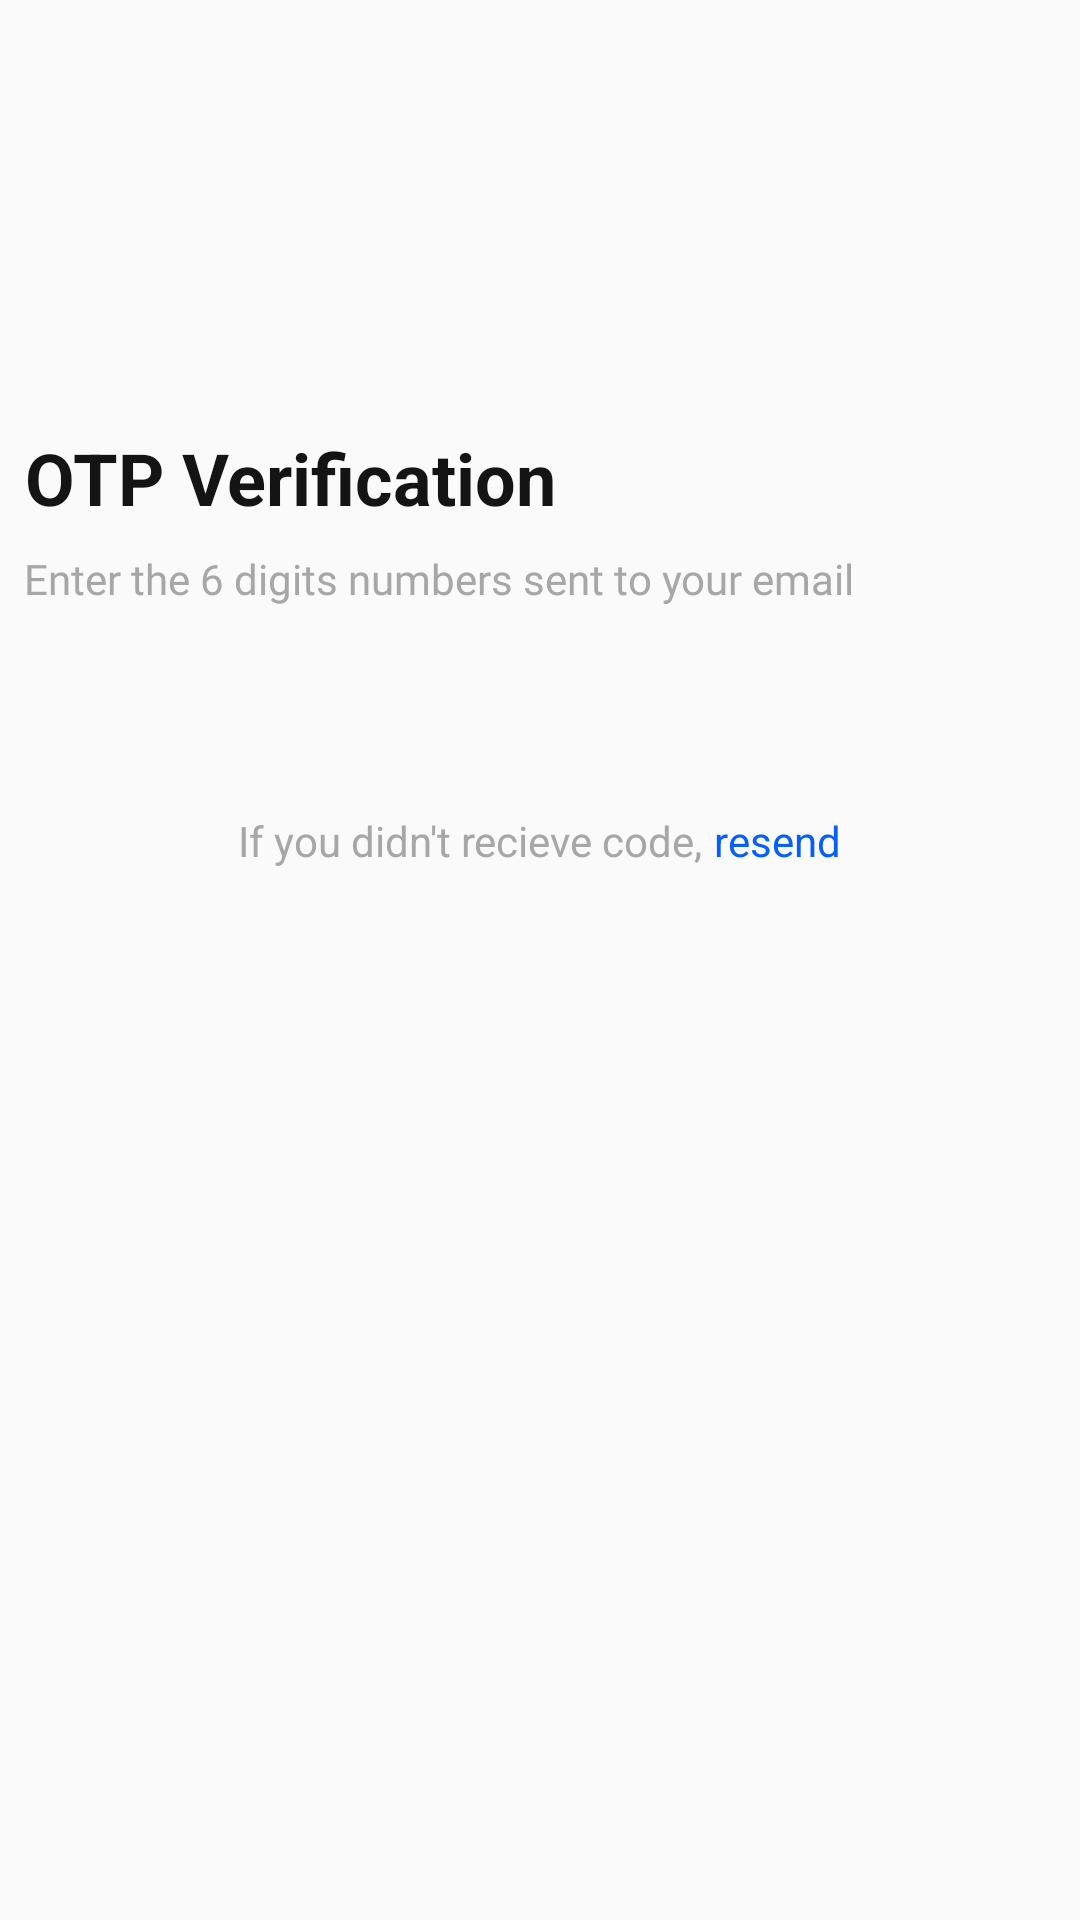

The Android layout XML behind this screen, and the referenced resources:
<!-- AndroidManifest.xml: application theme Theme.Resiexpresschamp -->
<!-- res/layout/activity_otpverification.xml -->
<?xml version="1.0" encoding="utf-8"?>
<androidx.constraintlayout.widget.ConstraintLayout xmlns:android="http://schemas.android.com/apk/res/android"
    xmlns:app="http://schemas.android.com/apk/res-auto"
    xmlns:tools="http://schemas.android.com/tools"
    android:id="@+id/main"
    android:layout_width="match_parent"
    android:layout_height="match_parent"
    tools:context=".otpverification">

    <FrameLayout
        android:id="@+id/frameLayout"
        android:layout_width="wrap_content"
        android:layout_height="wrap_content"
        android:layout_marginBottom="32dp"
        app:layout_constraintBottom_toTopOf="@+id/frameLayout3"
        app:layout_constraintEnd_toEndOf="@+id/frameLayout3"
        app:layout_constraintHorizontal_bias="0.0"
        app:layout_constraintStart_toStartOf="@+id/frameLayout3"
        tools:ignore="TextSizeCheck">

        <LinearLayout
            android:layout_width="match_parent"
            android:layout_height="match_parent"
            android:orientation="vertical"
            tools:ignore="UselessParent">

            <TextView
                android:id="@+id/otpverificationtext"
                android:layout_width="wrap_content"
                android:layout_height="wrap_content"
                android:text="@string/otp_verification"
                android:textAlignment="center"
                android:textColor="@color/text_primary"
                android:textSize="24sp"
                android:textStyle="bold"
                tools:ignore="TextSizeCheck" />

            <Space
                android:layout_width="match_parent"
                android:layout_height="8dp" />

            <TextView
                android:id="@+id/textView10"
                android:layout_width="wrap_content"
                android:layout_height="wrap_content"
                android:layout_gravity="bottom|start"
                android:fontFamily="@font/roboto_regular"
                android:text="@string/enter_the_6_digits_numbers_sent_to_your_email"
                android:textColor="@color/gray_light"
                android:textSize="14sp"
                tools:ignore="TextSizeCheck,TextContrastCheck" />
        </LinearLayout>

    </FrameLayout>

    <FrameLayout
        android:id="@+id/frameLayout3"
        android:layout_width="0dp"
        android:layout_height="wrap_content"
        android:layout_marginBottom="72dp"
        app:layout_constraintBottom_toTopOf="@+id/frameLayout2"
        app:layout_constraintEnd_toEndOf="@+id/frameLayout2"
        app:layout_constraintStart_toStartOf="@+id/frameLayout2">

        <LinearLayout
            android:layout_width="match_parent"
            android:layout_height="match_parent"
            android:orientation="vertical"
            tools:ignore="UselessParent">

            <TableLayout
                android:layout_width="match_parent"
                android:layout_height="wrap_content"
                android:layout_weight="1">

                <TableRow
                    android:layout_width="match_parent"
                    android:layout_height="match_parent"
                    android:gravity="center">

                    <EditText

                        android:id="@+id/digit1"
                        android:layout_width="wrap_content"
                        android:layout_height="wrap_content"
                        android:background="@drawable/numberholder"
                        android:maxLength="1"
                        android:fontFamily="@font/roboto_regular"
                        android:gravity="center"
                        android:importantForAutofill="no"
                        android:inputType="numberSigned"
                        tools:ignore="LabelFor,SpeakableTextPresentCheck,TouchTargetSizeCheck" />

                    <Space
                        android:layout_width="24dp"
                        android:layout_height="wrap_content" />

                    <EditText
                        android:id="@+id/digit2"
                        android:layout_width="wrap_content"
                        android:layout_height="wrap_content"
                        android:background="@drawable/numberholder"
                        android:fontFamily="@font/roboto_regular"
                        android:gravity="center"
                        android:importantForAutofill="no"
                        android:inputType="numberSigned"
                        android:maxLength="1"
                        tools:ignore="LabelFor,SpeakableTextPresentCheck,TouchTargetSizeCheck" />

                    <Space
                        android:layout_width="24dp"
                        android:layout_height="wrap_content" />

                    <EditText
                        android:id="@+id/digit3"
                        android:layout_width="wrap_content"
                        android:layout_height="wrap_content"
                        android:background="@drawable/numberholder"
                        android:fontFamily="@font/roboto_regular"
                        android:gravity="center"
                        android:importantForAutofill="no"
                        android:inputType="numberSigned"
                        android:maxLength="1"
                        tools:ignore="LabelFor,SpeakableTextPresentCheck,TouchTargetSizeCheck" />

                    <Space
                        android:layout_width="24dp"
                        android:layout_height="wrap_content" />

                    <EditText
                        android:id="@+id/digit4"
                        android:layout_width="wrap_content"
                        android:layout_height="wrap_content"
                        android:background="@drawable/numberholder"
                        android:fontFamily="@font/roboto_regular"
                        android:gravity="center"
                        android:importantForAutofill="no"
                        android:inputType="numberSigned"
                        android:maxLength="1"
                        tools:ignore="LabelFor,SpeakableTextPresentCheck,TouchTargetSizeCheck" />

                    <Space
                        android:layout_width="24dp"
                        android:layout_height="wrap_content" />

                    <EditText
                        android:id="@+id/digit5"
                        android:layout_width="wrap_content"
                        android:layout_height="wrap_content"
                        android:background="@drawable/numberholder"
                        android:fontFamily="@font/roboto_regular"
                        android:gravity="center"
                        android:importantForAutofill="no"
                        android:inputType="numberSigned"
                        android:maxLength="1"
                        tools:ignore="LabelFor,SpeakableTextPresentCheck,TouchTargetSizeCheck" />

                    <Space
                        android:layout_width="24dp"
                        android:layout_height="wrap_content" />

                    <EditText
                        android:id="@+id/digit6"
                        android:layout_width="wrap_content"
                        android:layout_height="wrap_content"
                        android:background="@drawable/numberholder"
                        android:fontFamily="@font/roboto_regular"
                        android:gravity="center"
                        android:importantForAutofill="no"
                        android:inputType="numberSigned"
                        android:maxLength="1"
                        tools:ignore="LabelFor,SpeakableTextPresentCheck,TouchTargetSizeCheck" />

                </TableRow>

            </TableLayout>

            <Space
                android:layout_width="match_parent"
                android:layout_height="12dp"
                android:layout_weight="1" />

            <FrameLayout
                android:layout_width="match_parent"
                android:layout_height="match_parent">

                <TableLayout
                    android:layout_width="match_parent"
                    android:layout_height="match_parent">

                    <TableRow
                        android:layout_width="match_parent"
                        android:layout_height="match_parent"
                        android:gravity="center">

                        <TextView
                            android:id="@+id/rememberpass"
                            android:layout_width="match_parent"
                            android:layout_height="match_parent"
                            android:layout_weight="0"
                            android:text="@string/if_you_didn_t_recieve_code"
                            android:textColor="@color/gray_light"
                            tools:ignore="NestedWeights,TextContrastCheck" />

                        <Space
                            android:layout_width="2dp"
                            android:layout_height="match_parent" />

                        <TextView
                            android:id="@+id/forgotpasswordtextbutton"
                            android:layout_width="match_parent"
                            android:layout_height="match_parent"
                            android:layout_weight="0"
                            android:paddingStart="2dp"
                            android:text="@string/resend"
                            android:textColor="@color/primary_color" />
                    </TableRow>

                </TableLayout>

            </FrameLayout>


        </LinearLayout>

    </FrameLayout>

    <FrameLayout
        android:id="@+id/frameLayout2"
        android:layout_width="344dp"
        android:layout_height="158dp"
        app:layout_constraintBottom_toBottomOf="parent"
        app:layout_constraintEnd_toEndOf="parent"
        app:layout_constraintStart_toStartOf="parent"
        app:layout_constraintTop_toTopOf="parent"
        app:layout_constraintVertical_bias="0.75"
        tools:ignore="TextSizeCheck">

        <Button

            android:id="@+id/setnewpass"
            android:layout_width="match_parent"
            android:layout_height="wrap_content"
            android:layout_gravity="top"
            android:background="@drawable/setnewpassinactive"
            android:fontFamily="@font/roboto_bold"
            android:stateListAnimator="@null"
            android:textAllCaps="false"
            android:textColor="@android:color/white"
            tools:ignore="SpeakableTextPresentCheck" />

    </FrameLayout>

</androidx.constraintlayout.widget.ConstraintLayout>
<!-- resources referenced by this layout -->
<resources>
  <color name="gray_light">#A7A7A7</color>
  <color name="primary_color">#0560FA</color>
  <color name="text_primary">#141414</color>
  <string name="enter_the_6_digits_numbers_sent_to_your_email">Enter the 6 digits numbers sent to your email</string>
  <string name="if_you_didn_t_recieve_code">If you didn\'t recieve code,</string>
  <string name="otp_verification">OTP Verification</string>
  <string name="resend">resend</string>
  <style name="Theme.Resiexpresschamp" parent="Base.Theme.Resiexpresschamp" />
  <style name="Base.Theme.Resiexpresschamp" parent="Theme.AppCompat.Light.NoActionBar">
          
          
          <item name="colorPrimary">@color/primary_color</item>
          <item name="backgroundColor">@color/white</item>
  
  
      </style>
  <color name="white">#FFFFFFFF</color>
</resources>
